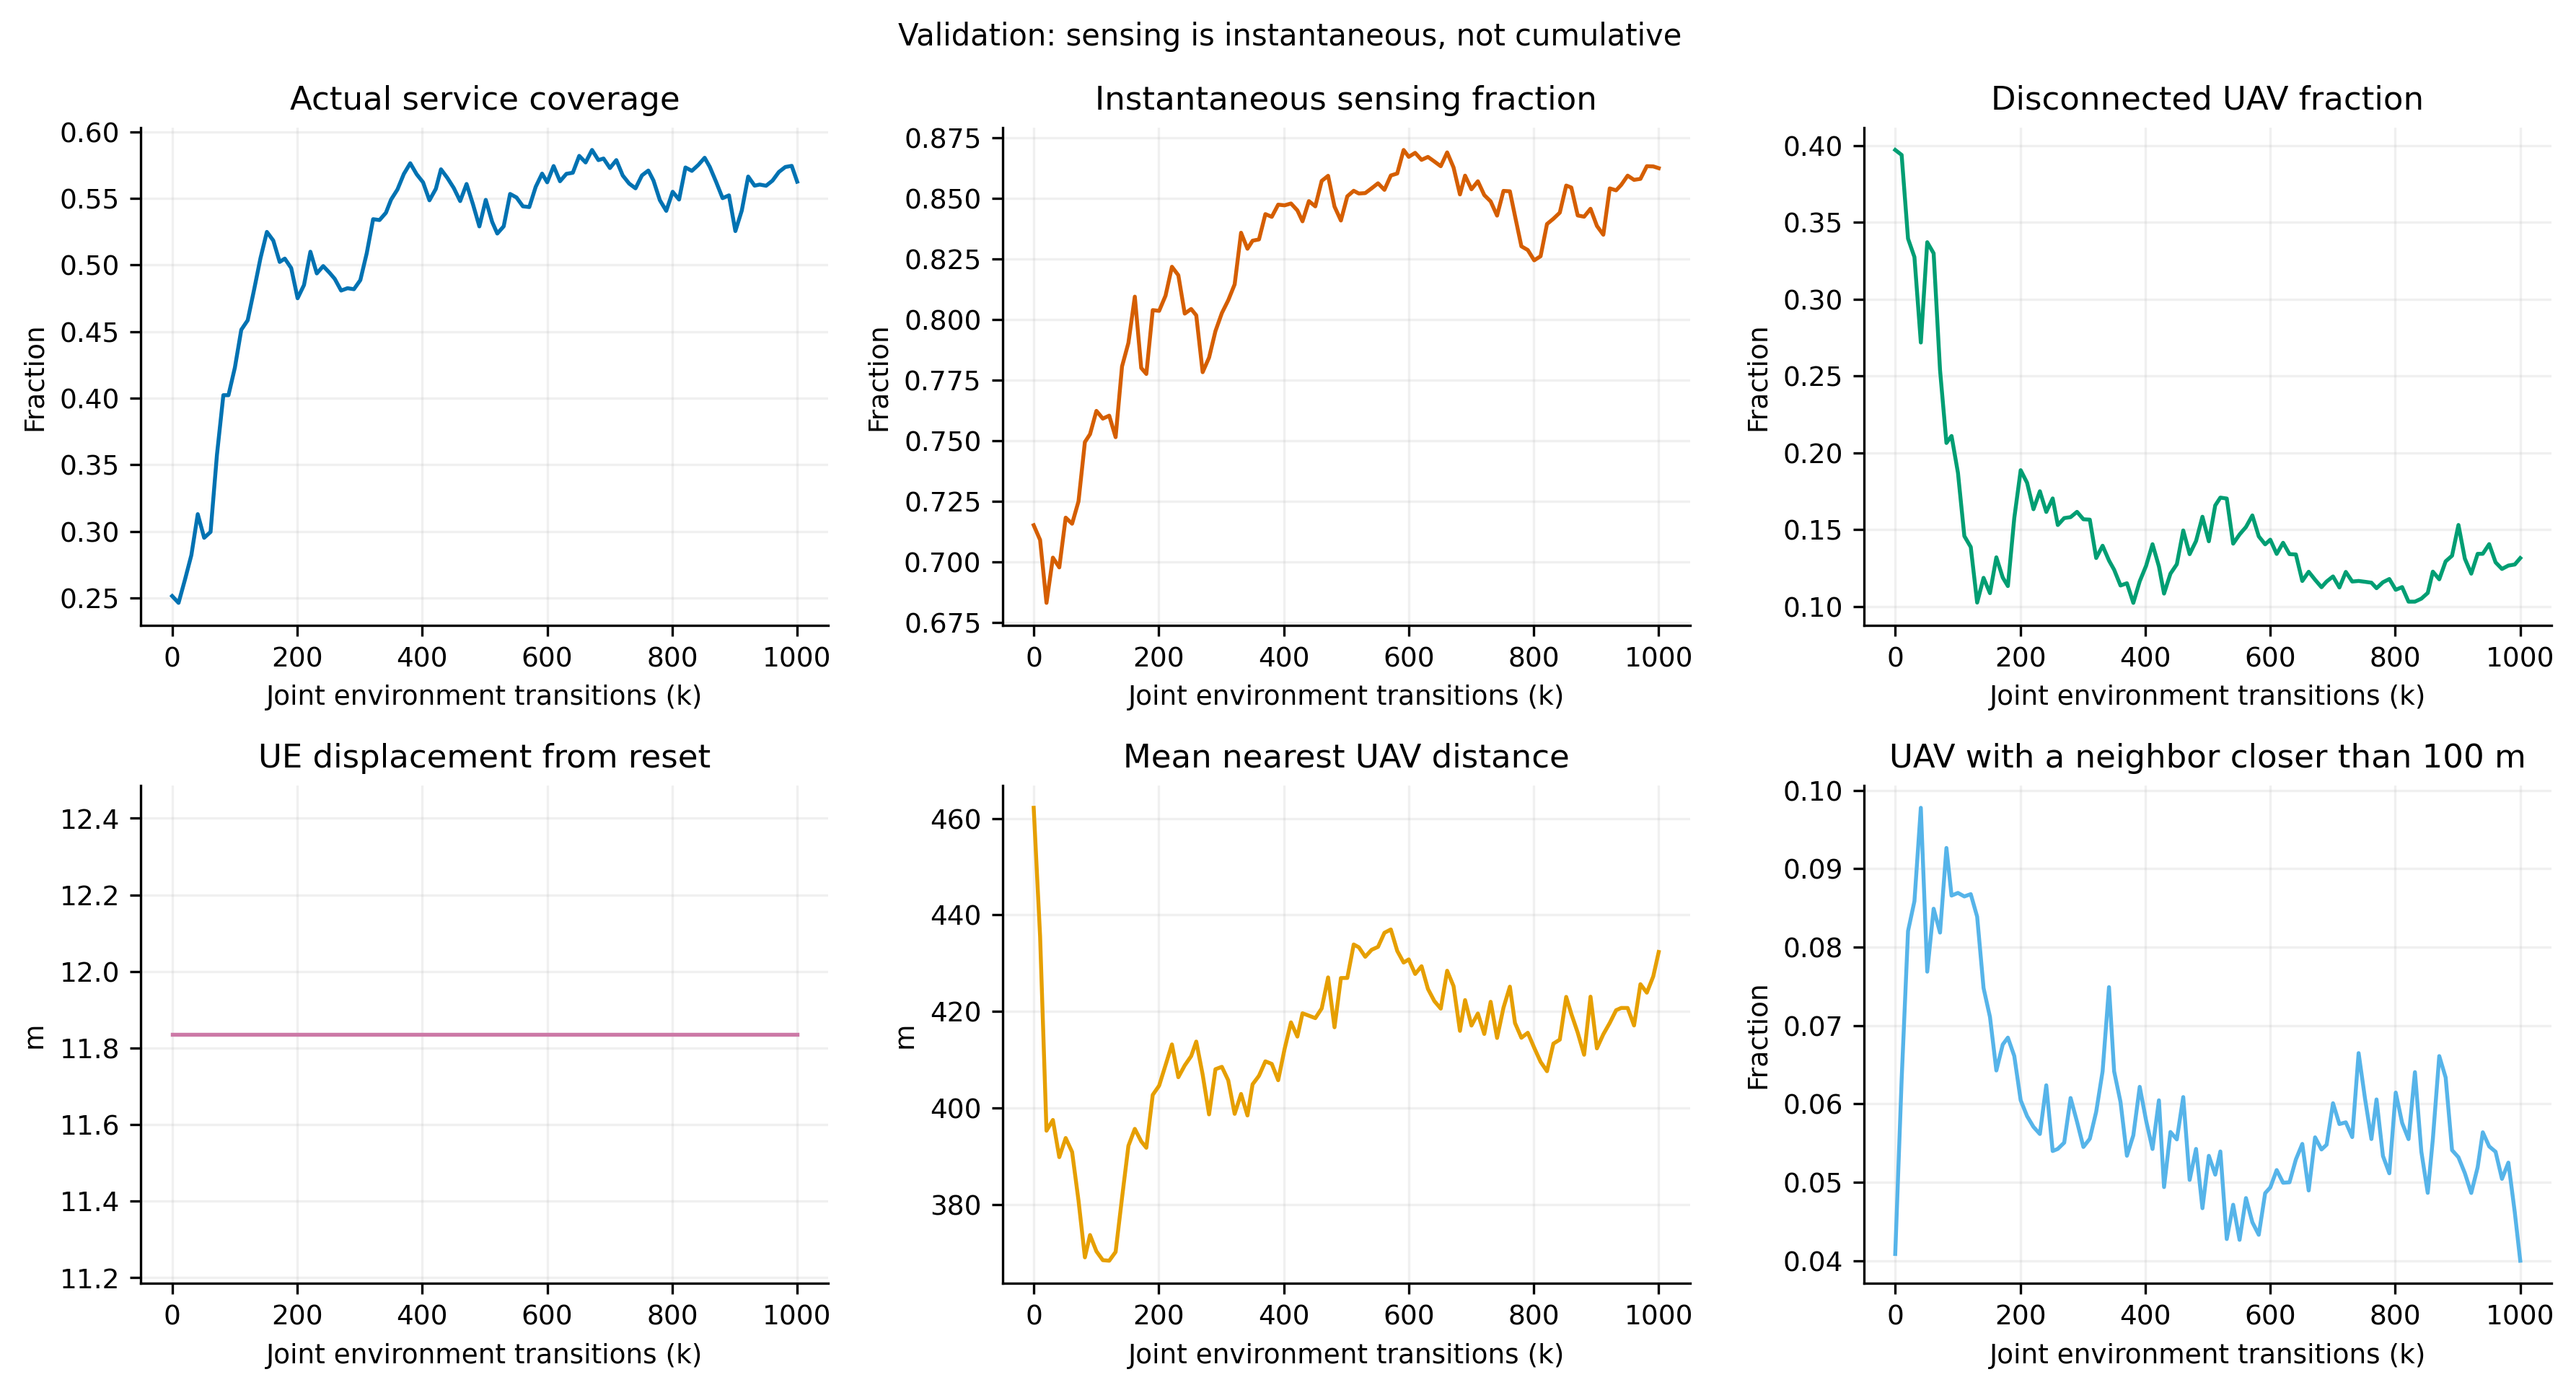

The data file committed next to this chart (first rows):
env_steps, coverage, discovery_fraction, disconnection_ratio, user_displacement_mean, uav_nearest_neighbor_mean, uav_close_neighbor_fraction
0, 0.2514, 0.7152, 0.3971, 11.84, 462.2, 0.04085
10240, 0.2463, 0.7091, 0.3938, 11.84, 435.6, 0.06308
20480, 0.2637, 0.6831, 0.3394, 11.84, 395.3, 0.08205
30720, 0.2821, 0.7018, 0.3274, 11.84, 397.5, 0.08587
40960, 0.3129, 0.6977, 0.2718, 11.84, 389.8, 0.09778
51200, 0.2951, 0.7183, 0.337, 11.84, 393.7, 0.07687
61440, 0.2995, 0.7158, 0.3298, 11.84, 390.9, 0.0849
71680, 0.3575, 0.725, 0.2538, 11.84, 380.8, 0.08186
81920, 0.4022, 0.7495, 0.2064, 11.84, 369, 0.09266
90112, 0.4022, 0.7527, 0.211, 11.84, 373.6, 0.08658
100352, 0.4229, 0.7624, 0.187, 11.84, 370.3, 0.08692
110592, 0.4513, 0.7592, 0.1458, 11.84, 368.4, 0.08647
120832, 0.4584, 0.7604, 0.1387, 11.84, 368.3, 0.08677
131072, 0.4814, 0.7515, 0.1026, 11.84, 370.1, 0.08389
141312, 0.5051, 0.7807, 0.1187, 11.84, 381.3, 0.07478
151552, 0.5248, 0.7905, 0.1087, 11.84, 392.1, 0.0711
161792, 0.5183, 0.8095, 0.132, 11.84, 395.6, 0.06426
172032, 0.5022, 0.7801, 0.1189, 11.84, 393.1, 0.06757
180224, 0.5047, 0.7776, 0.1133, 11.84, 391.7, 0.06845
190464, 0.4977, 0.804, 0.1576, 11.84, 402.7, 0.06611
200704, 0.475, 0.8037, 0.1887, 11.84, 404.6, 0.06046
210944, 0.4849, 0.8099, 0.1805, 11.84, 408.9, 0.05844
221184, 0.5099, 0.8219, 0.1633, 11.84, 413.2, 0.05706
231424, 0.4936, 0.8184, 0.175, 11.84, 406.4, 0.05616
241664, 0.4991, 0.8025, 0.1615, 11.84, 408.8, 0.06237
251904, 0.4941, 0.8044, 0.1703, 11.84, 410.7, 0.05398
260096, 0.4896, 0.8018, 0.153, 11.84, 413.7, 0.05426
270336, 0.4807, 0.7783, 0.1575, 11.84, 406.9, 0.05505
280576, 0.4825, 0.7844, 0.1582, 11.84, 398.6, 0.06075
290816, 0.4818, 0.7953, 0.1616, 11.84, 408, 0.05773
301056, 0.4886, 0.8028, 0.1568, 11.84, 408.5, 0.0545
311296, 0.5087, 0.8081, 0.1565, 11.84, 405.7, 0.05555
321536, 0.5343, 0.8146, 0.1316, 11.84, 398.8, 0.059
331776, 0.5337, 0.8359, 0.1396, 11.84, 402.9, 0.06416
342016, 0.5392, 0.8293, 0.1299, 11.84, 398.4, 0.0749
350208, 0.549, 0.8326, 0.1239, 11.84, 404.9, 0.06416
360448, 0.5566, 0.8332, 0.1137, 11.84, 406.7, 0.06024
370688, 0.5683, 0.8436, 0.1151, 11.84, 409.6, 0.05338
380928, 0.5763, 0.8425, 0.1024, 11.84, 409.1, 0.05599
391168, 0.5681, 0.8475, 0.1164, 11.84, 405.7, 0.06218
401408, 0.562, 0.8472, 0.1265, 11.84, 412.2, 0.05786
411648, 0.5485, 0.848, 0.1405, 11.84, 417.7, 0.05424
421888, 0.5571, 0.8452, 0.1261, 11.84, 414.8, 0.06046
430080, 0.5718, 0.8406, 0.1084, 11.84, 419.6, 0.04938
440320, 0.5653, 0.849, 0.1214, 11.84, 419.1, 0.05641
450560, 0.5577, 0.8468, 0.1275, 11.84, 418.6, 0.05546
460800, 0.5479, 0.8573, 0.1495, 11.84, 420.6, 0.06087
471040, 0.5608, 0.8594, 0.1341, 11.84, 427.1, 0.0503
481280, 0.5455, 0.8467, 0.1426, 11.84, 416.7, 0.05425
491520, 0.5289, 0.841, 0.1584, 11.84, 426.9, 0.04669
501760, 0.5488, 0.851, 0.1424, 11.84, 426.9, 0.05337
512000, 0.5323, 0.8532, 0.1658, 11.84, 433.9, 0.05097
520192, 0.5236, 0.8521, 0.1709, 11.84, 433.3, 0.05393
530432, 0.529, 0.8523, 0.1703, 11.84, 431.3, 0.04275
540672, 0.5533, 0.8543, 0.1409, 11.84, 432.8, 0.04713
550912, 0.5507, 0.8563, 0.1469, 11.84, 433.4, 0.04265
561152, 0.544, 0.8536, 0.1517, 11.84, 436.3, 0.04798
571392, 0.5434, 0.8596, 0.1593, 11.84, 437, 0.0449
581632, 0.5586, 0.8604, 0.1456, 11.84, 432.6, 0.04329
591872, 0.5686, 0.8701, 0.1405, 11.84, 430.1, 0.04861
... 41 more rows
